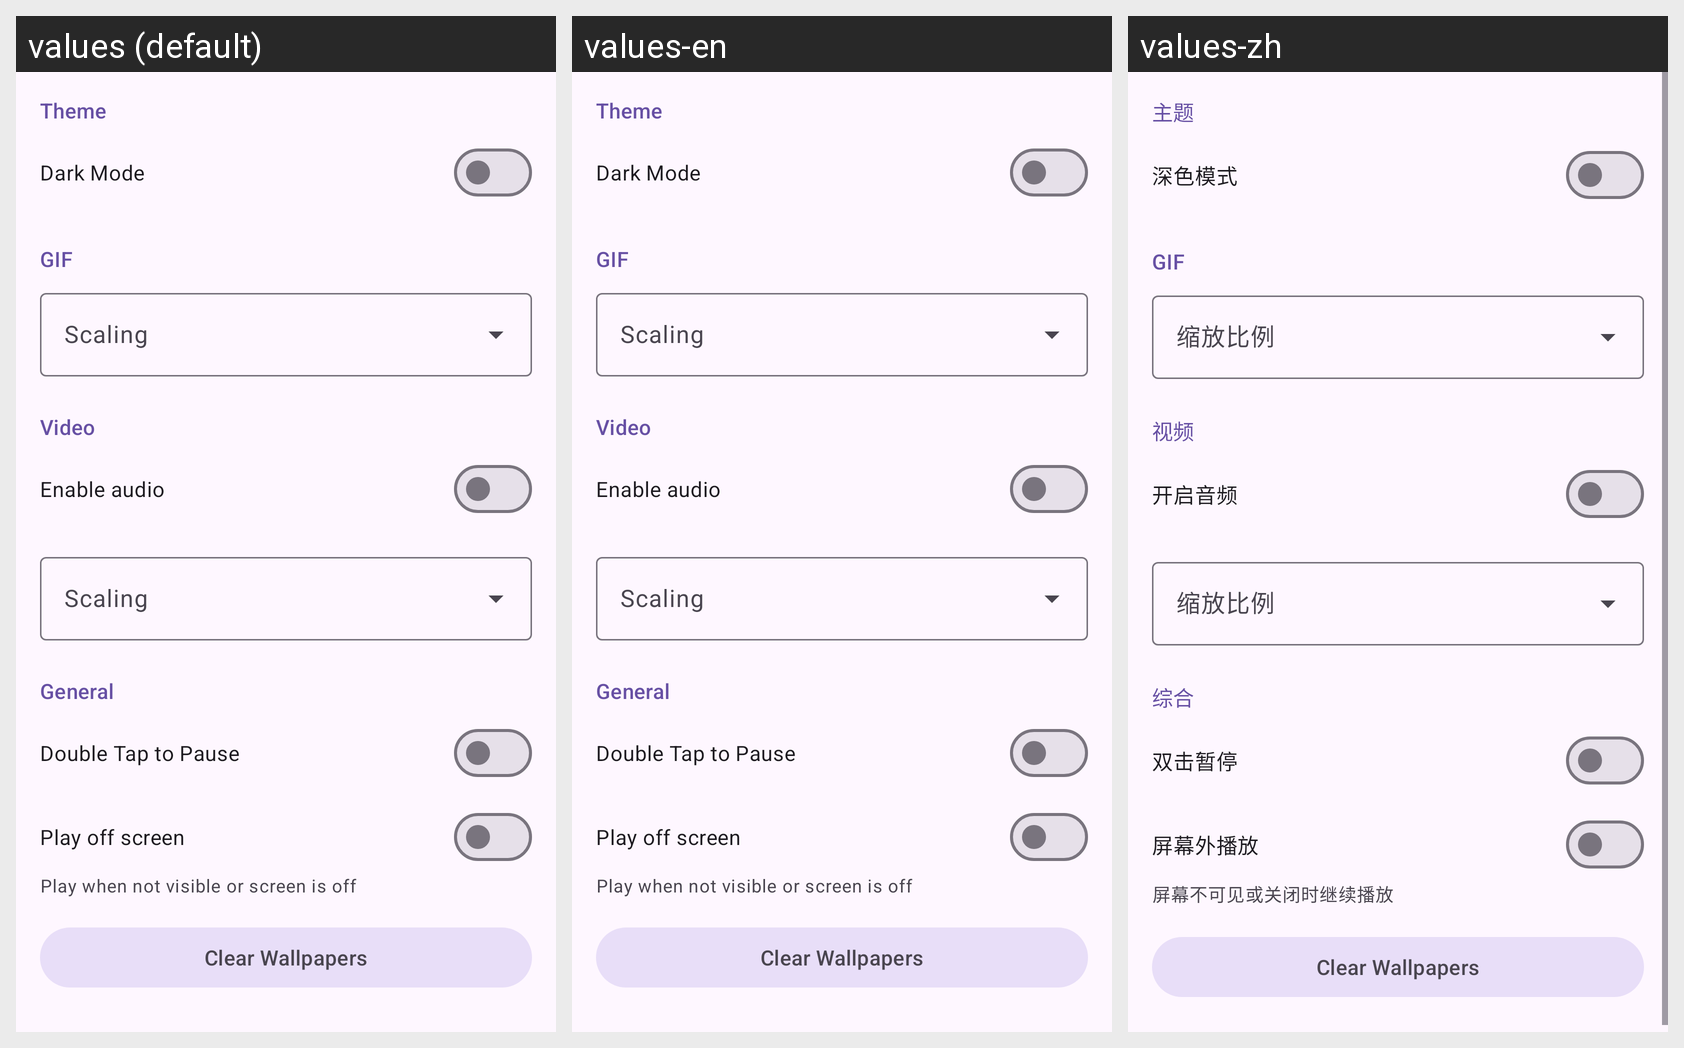

Here is an Android app screen in its default locale and in the app's own translations. Write out the translated-string differences for the strings that appear on this screen.
Android screen res/layout/fragment_settings.xml rendered under 3 locales, left to right: values (default), values-en, values-zh. Device: Nexus 5 (rendered at 1080×1920; each locale shown at half size, 540×960, under a caption strip naming it); theme AppTheme.
Other locales in the repository, not shown: values-de, values-es, values-fr, values-ja, values-ko, values-ru.
Strings drawn on this screen, with the default value and each locale's value (text and hints the layout hard-codes, and strings that could not be matched under every locale, appear in the picture but are not listed):

section_theme
  values: Theme
  values-en: Theme
  values-zh: 主题

dark_mode
  values: Dark Mode
  values-en: Dark Mode
  values-zh: 深色模式

section_gif
  values: GIF
  values-en: GIF
  values-zh: GIF

scale_type
  values: Scaling
  values-en: Scaling
  values-zh: 缩放比例

section_video
  values: Video
  values-en: Video
  values-zh: 视频

enable_audio
  values: Enable audio
  values-en: Enable audio
  values-zh: 开启音频

section_general
  values: General
  values-en: General
  values-zh: 综合

double_tap_to_pause
  values: Double Tap to Pause
  values-en: Double Tap to Pause
  values-zh: 双击暂停

play_offscreen
  values: Play off screen
  values-en: Play off screen
  values-zh: 屏幕外播放

summery_play_offscreen
  values: Play when not visible or screen is off
  values-en: Play when not visible or screen is off
  values-zh: 屏幕不可见或关闭时继续播放
